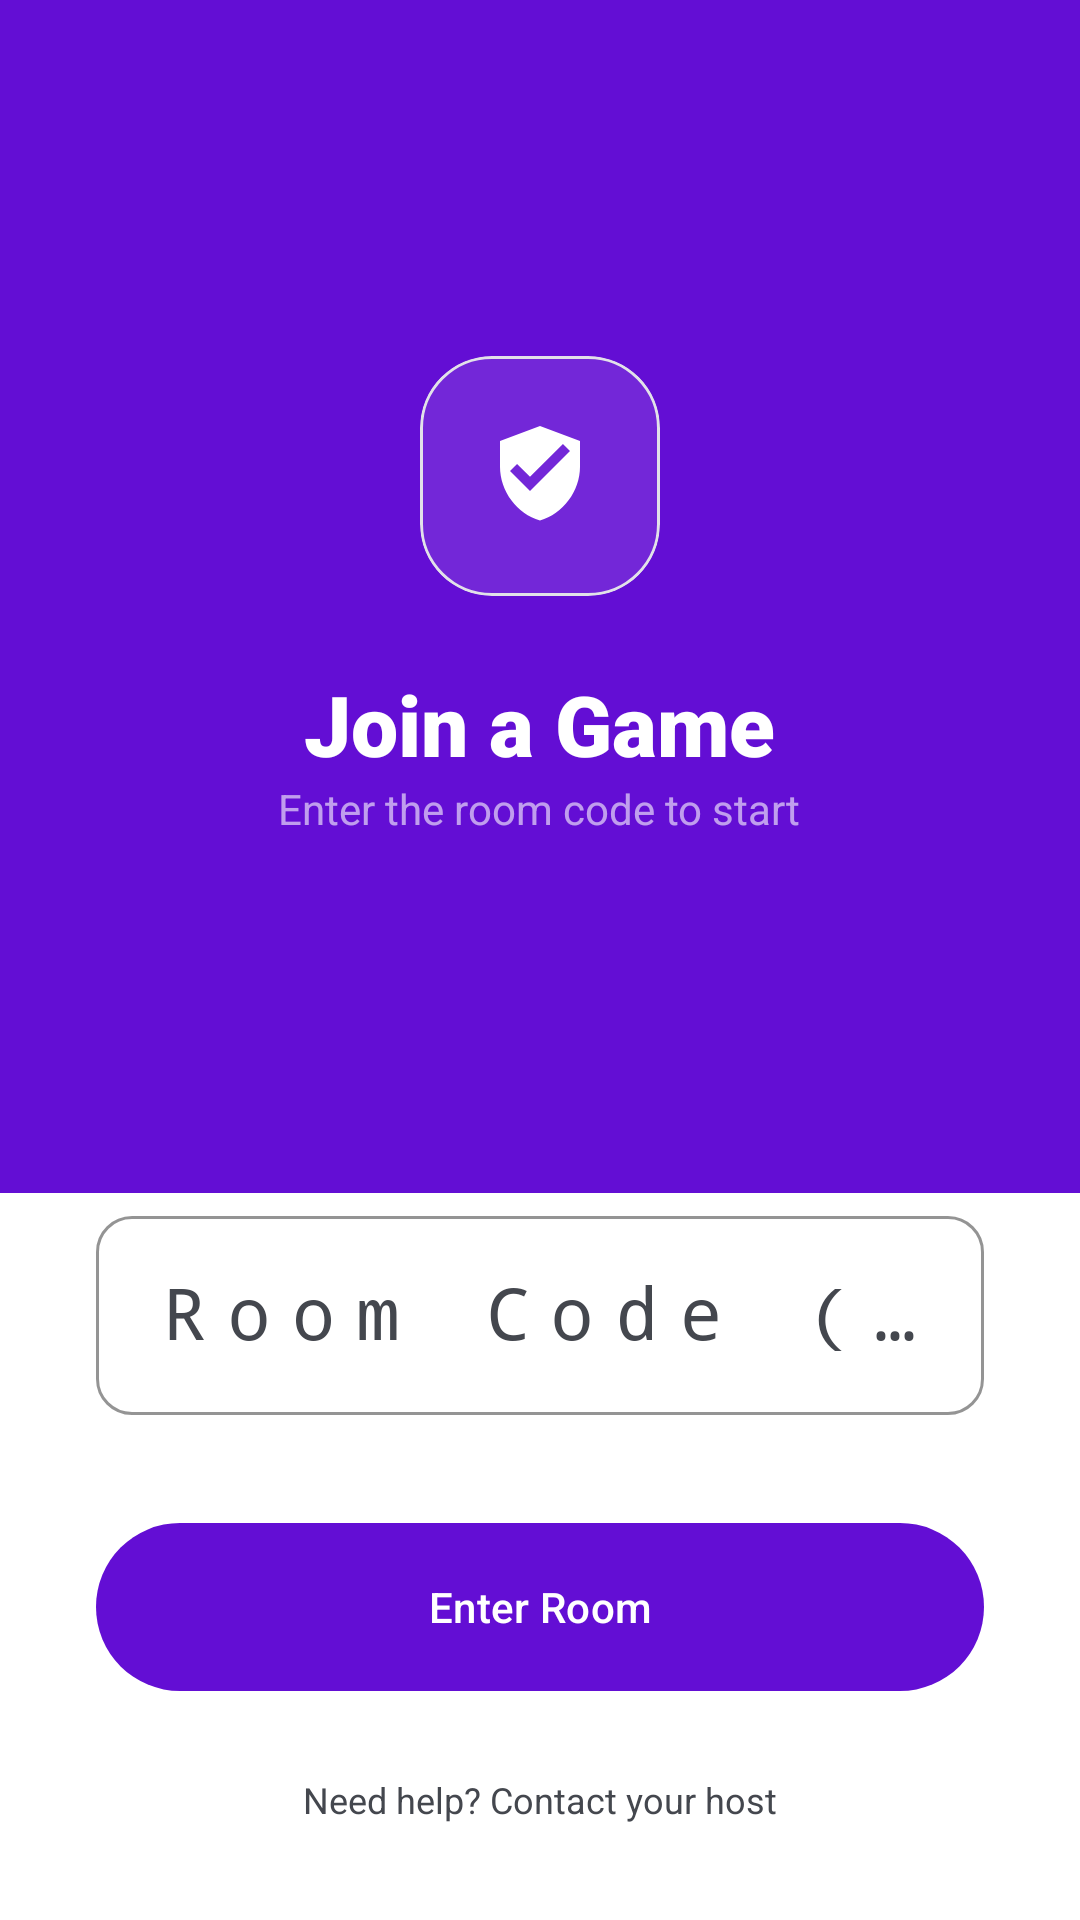

Here is an Android app screen rendered from its layout file. Give the layout XML and the strings, colors and styles it references.
<!-- AndroidManifest.xml: application theme Theme.EduQuiz -->
<!-- res/layout/activity_join_room.xml -->
<?xml version="1.0" encoding="utf-8"?>
<LinearLayout
    xmlns:android="http://schemas.android.com/apk/res/android"
    xmlns:app="http://schemas.android.com/apk/res-auto"
    android:layout_width="match_parent"
    android:layout_height="match_parent"
    android:orientation="vertical"
    android:background="@color/background">

    
    <LinearLayout
        android:layout_width="match_parent"
        android:layout_height="0dp"
        android:layout_weight="1"
        android:background="@color/primary"
        android:gravity="center"
        android:orientation="vertical"
        android:padding="24dp">
        
        <com.google.android.material.card.MaterialCardView
            android:layout_width="80dp"
            android:layout_height="80dp"
            app:cardCornerRadius="24dp"
            app:cardElevation="0dp"
            app:cardBackgroundColor="@color/white_10">
            <ImageView
                android:layout_width="match_parent"
                android:layout_height="match_parent"
                android:padding="20dp"
                android:src="@drawable/ic_verified"
                app:tint="@color/white" />
        </com.google.android.material.card.MaterialCardView>

        <TextView
            android:layout_width="wrap_content"
            android:layout_height="wrap_content"
            android:layout_marginTop="24dp"
            android:text="Join a Game"
            android:textSize="28sp"
            android:fontFamily="sans-serif-black"
            android:textColor="@color/white" />

        <TextView
            android:layout_width="wrap_content"
            android:layout_height="wrap_content"
            android:text="Enter the room code to start"
            android:textSize="14sp"
            android:textColor="@color/white_60" />
    </LinearLayout>

    
    <LinearLayout
        android:layout_width="match_parent"
        android:layout_height="wrap_content"
        android:layout_marginTop="-30dp"
        android:background="@drawable/bg_form_container"
        android:elevation="8dp"
        android:padding="32dp"
        android:orientation="vertical">

        <com.google.android.material.textfield.TextInputLayout
            android:layout_width="match_parent"
            android:layout_height="wrap_content"
            android:hint="Room Code (ABC123)"
            style="@style/EduQuizInput"
            android:layout_marginBottom="32dp">
            <com.google.android.material.textfield.TextInputEditText
                android:id="@+id/roomCodeInput"
                android:layout_width="match_parent"
                android:layout_height="wrap_content"
                android:inputType="textCapCharacters"
                android:textSize="24sp"
                android:gravity="center"
                android:letterSpacing="0.3"
                android:fontFamily="monospace" />
        </com.google.android.material.textfield.TextInputLayout>

        <com.google.android.material.button.MaterialButton
            android:id="@+id/joinButton"
            android:layout_width="match_parent"
            android:layout_height="64dp"
            android:text="Enter Room"
            style="@style/Widget.Material3.Button"
            app:backgroundTint="@color/primary"
            app:cornerRadius="100dp" />

        <TextView
            android:layout_width="wrap_content"
            android:layout_height="wrap_content"
            android:layout_gravity="center"
            android:layout_marginTop="24dp"
            android:text="Need help? Contact your host"
            android:textColor="@color/on_surface_variant"
            android:textSize="12sp" />

    </LinearLayout>

</LinearLayout>
<!-- resources referenced by this layout -->
<resources>
  <color name="background">#FFFFFF</color>
  <color name="on_surface_variant">#44474E</color>
  <color name="primary">#630ed4</color>
  <color name="white">#FFFFFF</color>
  <color name="white_10">#1AFFFFFF</color>
  <color name="white_60">#99FFFFFF</color>
  <!-- drawable ic_verified (drawable) -->
  <vector xmlns:android="http://schemas.android.com/apk/res/android"
      android:width="24dp"
      android:height="24dp"
      android:viewportWidth="24"
      android:viewportHeight="24">
      <path
          android:fillColor="#FF000000"
          android:pathData="M12,2L4,5V10.17C4,15.05 7.42,19.64 12,20.91C16.58,19.64 20,15.05 20,10.17V5L12,2M10,15L6,11L7.41,9.59L10,12.17L16.59,5.58L18,7L10,15Z" />
  </vector>
  <style name="EduQuizInput" parent="Widget.Material3.TextInputLayout.OutlinedBox">
          <item name="boxCornerRadiusTopStart">12dp</item>
          <item name="boxCornerRadiusTopEnd">12dp</item>
          <item name="boxCornerRadiusBottomStart">12dp</item>
          <item name="boxCornerRadiusBottomEnd">12dp</item>
          <item name="boxStrokeColor">@color/primary</item>
          <item name="hintTextColor">@color/primary</item>
      </style>
  <style name="Theme.EduQuiz" parent="Theme.Material3.Light.NoActionBar">
          <item name="colorPrimary">@color/primary</item>
          <item name="colorOnPrimary">@color/on_primary</item>
          <item name="colorPrimaryContainer">@color/primary_container</item>
          <item name="colorOnPrimaryContainer">@color/on_primary_container</item>
          <item name="android:windowBackground">@color/white</item>
          <item name="android:statusBarColor">@color/primary</item>
          <item name="colorSurface">@color/surface</item>
          <item name="colorOnSurface">@color/on_surface</item>
          <item name="colorSurfaceVariant">@color/surface_variant</item>
          <item name="colorOnSurfaceVariant">@color/on_surface_variant</item>
          <item name="colorOutlineVariant">@color/outline_variant</item>
  
          <item name="elevationOverlayEnabled">false</item>
      </style>
  <color name="on_primary">#FFFFFF</color>
  <color name="primary_container">#7c3aed</color>
  <color name="on_primary_container">#FFFFFF</color>
  <color name="surface">#FFFFFF</color>
  <color name="on_surface">#121c2a</color>
  <color name="surface_variant">#FFFFFF</color>
  <color name="outline_variant">#E2E1E9</color>
</resources>
